The GitHub repository xandrade/dynacards contains a labelled image folder "dynacards" with 9 categories: drag friction, fluid pound, leaking standing valve, leaking traveling valve, loose pump, normal, rubbing, tubing movement, worn barrel. Examples follow, each with its label.

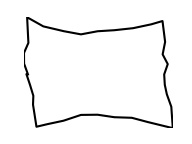
Label: loose pump

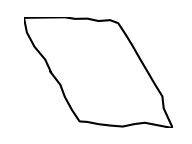
Label: drag friction

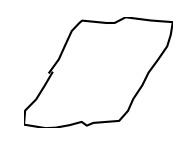
Label: tubing movement

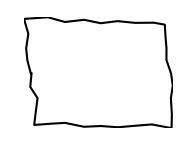
Label: normal

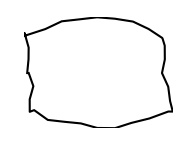
Label: rubbing

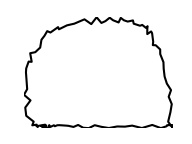
Label: leaking traveling valve
